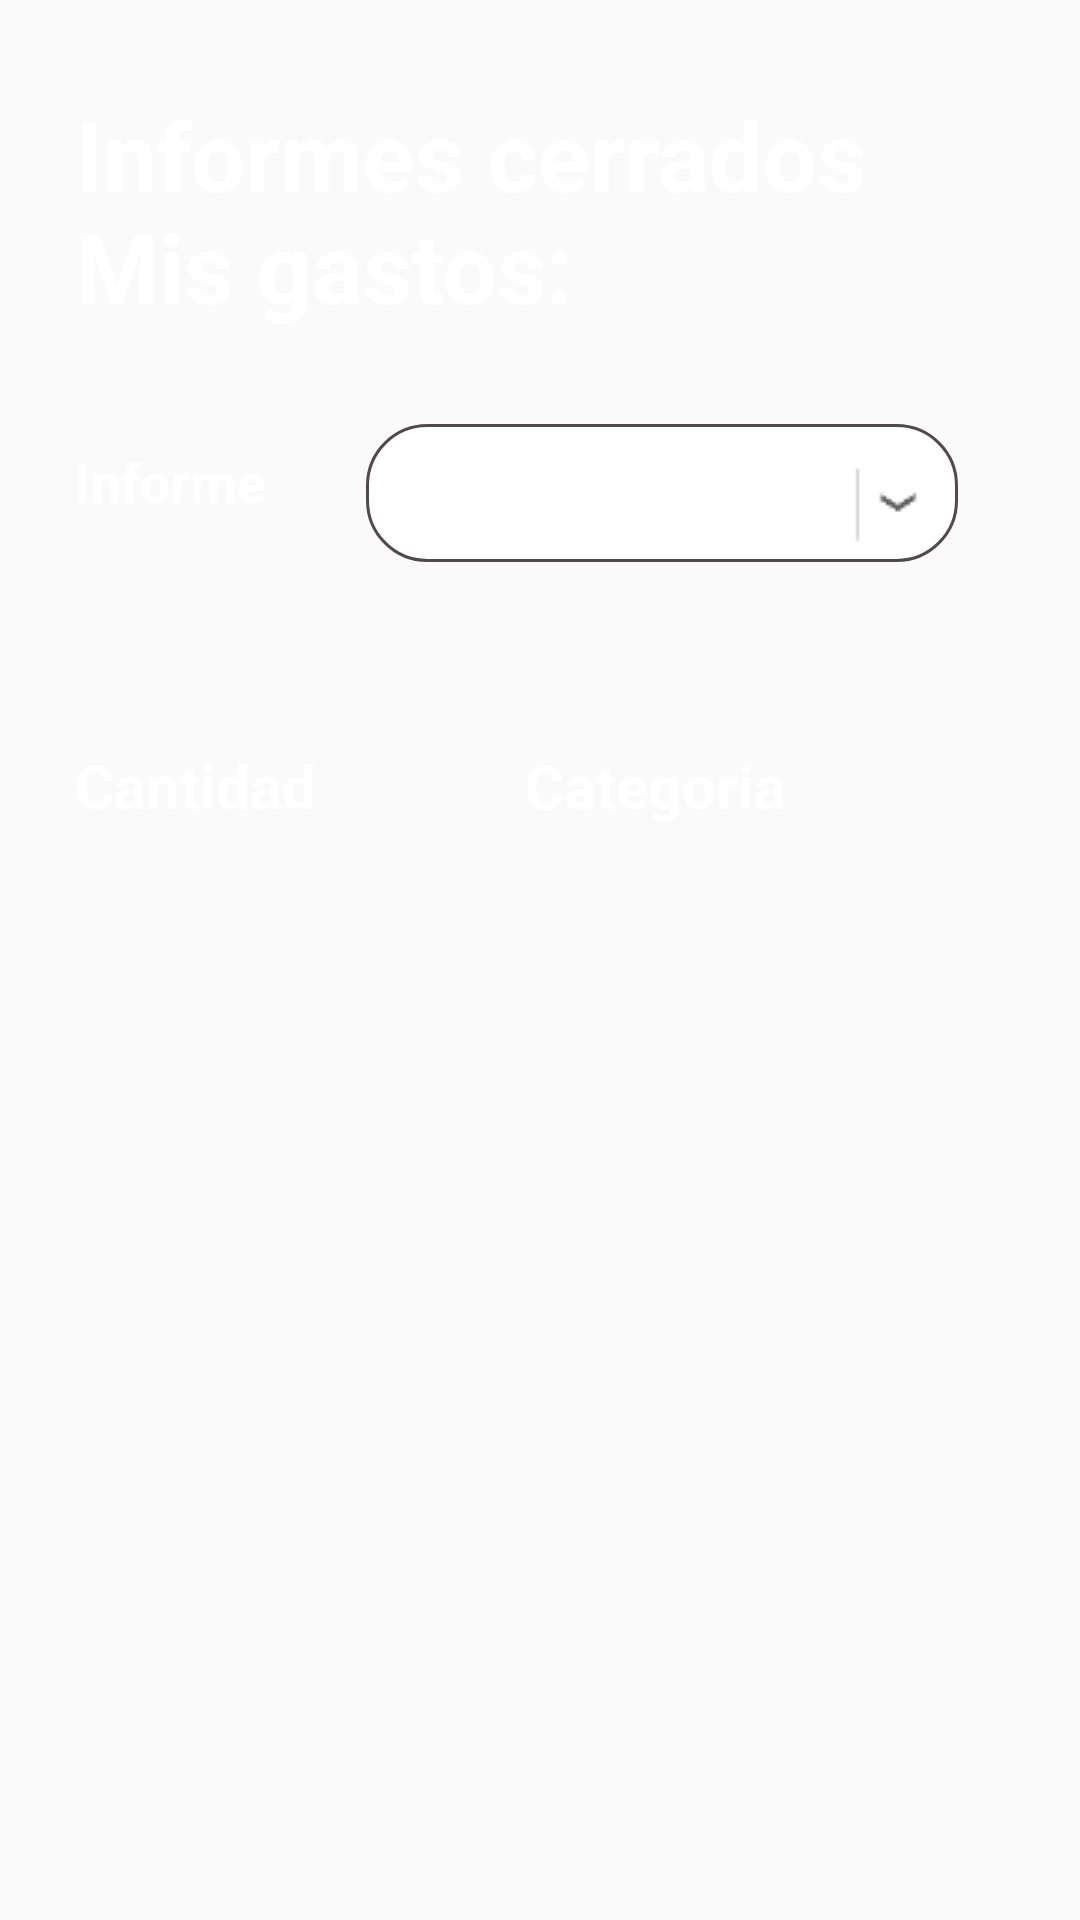

Produce the Android XML layout that renders to this screen, including the resource entries it uses.
<!-- AndroidManifest.xml: application theme AppTheme -->
<!-- res/layout/fragment_ver_informe.xml -->
<FrameLayout xmlns:android="http://schemas.android.com/apk/res/android"
    xmlns:tools="http://schemas.android.com/tools"
    android:layout_width="match_parent"
    android:layout_height="match_parent"
    tools:context="com.example.eduardopalacios.myapp.VerInforme">

    
    <RelativeLayout xmlns:android="http://schemas.android.com/apk/res/android"
        xmlns:tools="http://schemas.android.com/tools"
        android:id="@+id/activity_register"
        android:layout_width="match_parent"
        android:layout_height="match_parent"
        android:paddingBottom="@dimen/activity_vertical_margin"
        android:paddingLeft="10dp"
        android:paddingRight="10dp"
        android:paddingTop="@dimen/activity_vertical_margin"
        android:background="@drawable/wall">

        <ScrollView
            android:id="@+id/scrollView2"
            android:layout_width="368dp"
            android:layout_height="wrap_content"
            tools:layout_editor_absoluteY="0dp"
            tools:layout_editor_absoluteX="8dp"
            android:layout_marginLeft="15dp"
            android:layout_marginRight="15dp"
            android:layout_alignParentTop="true"
            android:layout_centerHorizontal="true">

            <LinearLayout
                android:layout_width="match_parent"
                android:layout_height="match_parent"
                android:layout_alignParentTop="true"
                android:layout_marginBottom="30dp"
                android:layout_marginTop="15dp"
                android:orientation="vertical">


                <LinearLayout
                    android:layout_width="fill_parent"
                    android:layout_height="wrap_content"
                    android:layout_marginTop="15dp"
                    android:orientation="horizontal"
                    android:weightSum="1">


                    <TextView
                        android:id="@+id/text_nuevacuenta"
                        android:layout_width="match_parent"
                        android:layout_height="wrap_content"
                        android:layout_gravity="center_vertical"
                        android:textColor="#FFFFFF"
                        android:textSize="32sp"
                        android:textStyle="bold"
                        android:text="Informes cerrados    Mis gastos:"
                         />

                    <LinearLayout
                        android:layout_width="match_parent"
                        android:layout_height="match_parent"
                        android:layout_marginTop="15dp"
                        android:orientation="horizontal"
                        android:weightSum="1">


                    </LinearLayout>
                </LinearLayout>


                <RelativeLayout
                    android:layout_width="238dp"
                    android:layout_height="wrap_content"
                    >

                </RelativeLayout>

                <LinearLayout
                    android:layout_width="fill_parent"
                    android:layout_height="wrap_content"
                    android:layout_marginTop="15dp"
                    android:layout_marginBottom="15dp"
                    android:orientation="horizontal"
                    android:weightSum="1">
                    <TextView
                        android:id="@+id/textView7"
                        android:layout_width="81dp"
                        android:layout_height="32dp"
                        android:layout_gravity="center_vertical"
                        android:text="Informe"
                        android:textColor="#FFFFFF"
                        android:textSize="18sp"
                        android:textStyle="bold" />

                    <Spinner
                        android:id="@+id/Spinner_informe"
                        style="@style/Spinner_style"
                        android:layout_width="217dp"
                        android:layout_height="wrap_content"
                        android:layout_margin="16dp" />

                    <LinearLayout
                        android:layout_width="match_parent"
                        android:layout_height="match_parent"
                        android:orientation="vertical">

                    </LinearLayout>
                </LinearLayout>

                <LinearLayout
                    android:layout_width="match_parent"
                    android:layout_height="match_parent"
                    android:layout_marginTop="15dp"
                    android:orientation="horizontal"
                    android:weightSum="1">


                    <LinearLayout
                        android:layout_width="match_parent"
                        android:layout_height="match_parent"
                        android:layout_marginTop="15dp"
                        android:orientation="horizontal"
                        android:weightSum="1">


                        <LinearLayout
                            android:layout_width="150dp"
                            android:layout_height="match_parent"
                            android:orientation="vertical"
                            android:weightSum="1">

                            <TextView
                                android:id="@+id/textView6"
                                android:layout_width="match_parent"
                                android:layout_height="wrap_content"
                                android:layout_gravity="center_vertical"
                                android:text="Cantidad"
                                android:textColor="#FFFFFF"
                                android:textSize="20sp"
                                android:textStyle="bold" />

                            <ListView
                                android:id="@+id/list_cantidad"
                                android:layout_width="match_parent"
                                android:layout_height="202dp" />
                        </LinearLayout>

                        <LinearLayout
                            android:layout_width="150dp"
                            android:layout_height="match_parent"
                            android:orientation="vertical">

                            <TextView
                                android:id="@+id/textView9"
                                android:layout_width="match_parent"
                                android:layout_height="wrap_content"
                                android:layout_gravity="center_vertical"
                                android:text="Categoria"
                                android:textColor="#FFFFFF"
                                android:textSize="20sp"
                                android:textStyle="bold" />

                            <ListView
                                android:id="@+id/list_categoria"
                                android:layout_width="match_parent"
                                android:layout_height="13dp"
                                android:layout_weight="0.47" />

                        </LinearLayout>
                    </LinearLayout>

                </LinearLayout>

            </LinearLayout>


        </ScrollView>

    </RelativeLayout>

</FrameLayout>
<!-- resources referenced by this layout -->
<resources>
  <style name="Spinner_style">
      <item name="android:gravity">center</item>
      <item name="android:background">@drawable/spinner_background</item>
      <item name="android:layout_margin">10dp</item>
      <item name="android:layout_width">match_parent</item>
      <item name="android:layout_height">wrap_content</item>
      <item name="android:layout_weight">0.06</item>
      <item name="android:textAlignment">textStart</item>
      <item name="android:ems">10</item>
      <item name="android:textSize">10dp</item>
    </style>
  <style name="AppTheme" parent="Theme.AppCompat.Light.NoActionBar">
          
          <item name="colorPrimary">@color/colorPrimary</item>
          <item name="colorPrimaryDark">@color/colorPrimaryDark</item>
          <item name="colorAccent">@color/colorAccent</item>
  
      </style>
  <!-- drawable spinner_background (drawable) -->
  <?xml version="1.0" encoding="utf-8"?>
    <selector  xmlns:android="http://schemas.android.com/apk/res/android">
      <item>
          <layer-list>
              <item>
                  <shape>
                      <gradient android:angle="90"
                          android:endColor="#ffffff"
                          android:startColor="#ffffff"
                          android:type="linear" />
  
                      <stroke android:width="1dp"
                          android:color="#504a4b" />
  
                      <corners android:radius="20dp" />
  
                      <padding android:bottom="3dp"
                          android:left="3dp"
                          android:right="3dp"
                          android:top="3dp" />
                  </shape>
              </item>
              <item>
                  <bitmap android:gravity="bottom|right"
                      android:src="@drawable/drop" />
                  // you can use any other image here, instead of default_holo_dark_am
              </item>
          </layer-list>
      </item>
  </selector>
  <color name="colorPrimary">#3F51B5</color>
  <color name="colorPrimaryDark">#2db3e8</color>
  <color name="colorAccent">#FF4081</color>
  <!-- drawable drop: png bitmap (drawable, 384 bytes) -->
</resources>
